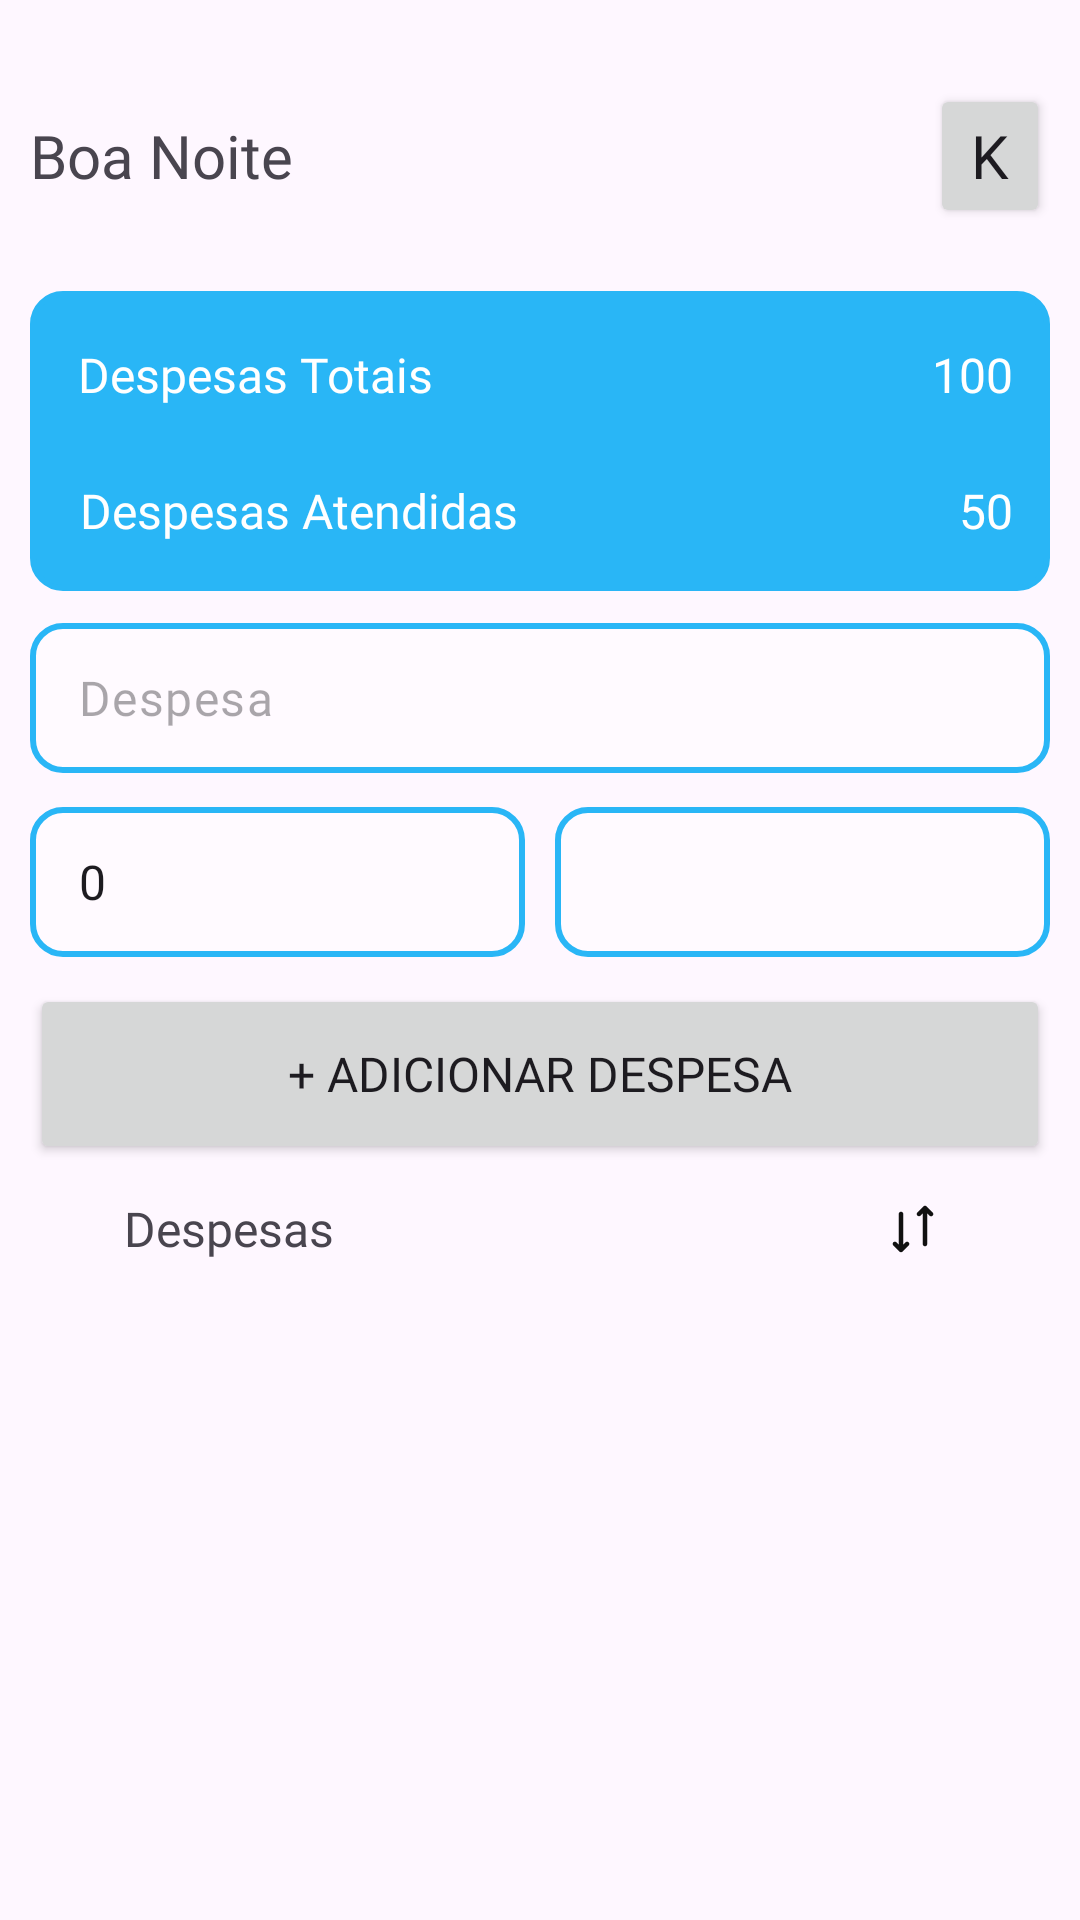

Write the Android layout XML for this screen, with the resource values it uses.
<!-- AndroidManifest.xml: application theme Theme.ChurchPlusPlus -->
<!-- res/layout/fragment_despesas.xml -->
<?xml version="1.0" encoding="utf-8"?>
<layout
    xmlns:android="http://schemas.android.com/apk/res/android"
    xmlns:app="http://schemas.android.com/apk/res-auto"
    xmlns:tools="http://schemas.android.com/tools"
    >

    <androidx.constraintlayout.widget.ConstraintLayout
        android:layout_width="match_parent"
        android:layout_height="match_parent">

        <ScrollView
            android:layout_width="340dp"
            android:layout_height="240dp"
            app:layout_constraintBottom_toBottomOf="parent"
            app:layout_constraintEnd_toEndOf="parent"
            app:layout_constraintHorizontal_bias="0.49"
            app:layout_constraintStart_toStartOf="parent"
            app:layout_constraintTop_toBottomOf="@+id/textView24"
            app:layout_constraintVertical_bias="0.155">
            <androidx.recyclerview.widget.RecyclerView
                android:id="@+id/despesas_view"
                android:layout_width="match_parent"
                android:layout_height="match_parent"/>
        </ScrollView>

        <TextView
            android:id="@+id/textView24"
            android:layout_width="wrap_content"
            android:layout_height="wrap_content"
            android:fontFamily="@font/poppins_semibold"
            android:text="Despesas"
            android:textSize="16sp"
            app:layout_constraintBottom_toBottomOf="parent"
            app:layout_constraintEnd_toEndOf="parent"
            app:layout_constraintHorizontal_bias="0.142"
            app:layout_constraintStart_toStartOf="parent"
            app:layout_constraintTop_toBottomOf="@+id/button5"
            app:layout_constraintVertical_bias="0.046" />

        <Button
            android:id="@+id/button5"
            android:layout_width="wrap_content"
            android:layout_height="wrap_content"
            android:width="340dp"
            android:height="60dp"
            android:fontFamily="@font/poppins_semibold"
            android:text="+ Adicionar Despesa"
            android:textSize="16sp"
            app:cornerRadius="10dp"
            app:layout_constraintBottom_toBottomOf="parent"
            app:layout_constraintEnd_toEndOf="parent"
            app:layout_constraintHorizontal_bias="0.5"
            app:layout_constraintStart_toStartOf="parent"
            app:layout_constraintTop_toBottomOf="@+id/nomeInput2"
            app:layout_constraintVertical_bias="0.035" />

        <EditText
            android:id="@+id/apelidoInput2"
            style="@style/ChurchInput"
            android:layout_width="165dp"
            android:layout_height="50dp"
            android:layout_marginBottom="16dp"
            android:hint="Valor"
            android:value="0"
            android:text="0"
            android:inputType="text|textPersonName"
            app:layout_constraintBottom_toBottomOf="parent"
            app:layout_constraintEnd_toEndOf="@+id/emailInput"
            app:layout_constraintEnd_toStartOf="@+id/nomeInput2"
            app:layout_constraintHorizontal_bias="0.0"
            app:layout_constraintStart_toStartOf="@+id/churchNameInput2"
            app:layout_constraintTop_toBottomOf="@+id/churchNameInput2"
            app:layout_constraintVertical_bias="0.036" />

        <Spinner
            android:spinnerMode="dialog"
            android:id="@+id/nomeInput2"
            style="@style/ChurchInput"
            android:layout_width="165dp"
            android:layout_height="50dp"
            android:layout_marginBottom="16dp"
            android:hint="Tipo"
            android:inputType="text|textPersonName"
            app:layout_constraintBottom_toBottomOf="parent"
            app:layout_constraintEnd_toEndOf="@+id/churchNameInput2"
            app:layout_constraintHorizontal_bias="0.5"
            app:layout_constraintStart_toEndOf="@+id/apelidoInput2"
            app:layout_constraintStart_toStartOf="@+id/emailInput"
            app:layout_constraintTop_toBottomOf="@+id/churchNameInput2"
            app:layout_constraintVertical_bias="0.036" />

        <EditText
            android:id="@+id/churchNameInput2"
            style="@style/ChurchInput"
            android:layout_width="340dp"
            android:layout_height="50dp"
            android:layout_marginBottom="16dp"
            android:hint="Despesa"
            android:inputType="text"
            app:layout_constraintBottom_toBottomOf="parent"
            app:layout_constraintEnd_toEndOf="parent"
            app:layout_constraintHorizontal_bias="0.492"
            app:layout_constraintStart_toStartOf="parent"
            app:layout_constraintTop_toBottomOf="@+id/view5"
            app:layout_constraintVertical_bias="0.028" />

        <include
            android:id="@+id/dashboard1"
            layout="@layout/component_topbar"
            android:layout_width="340dp"
            android:layout_height="44dp"
            app:layout_constraintBottom_toBottomOf="parent"
            app:layout_constraintEnd_toEndOf="parent"
            app:layout_constraintHorizontal_bias="0.5"
            app:layout_constraintStart_toStartOf="parent"
            app:layout_constraintTop_toTopOf="parent"
            app:layout_constraintVertical_bias="0.050000012" />

        <View
            android:id="@+id/view5"
            android:layout_width="340dp"
            android:layout_height="100dp"
            android:background="@drawable/shape_cards_teal"
            app:layout_constraintBottom_toBottomOf="parent"
            app:layout_constraintEnd_toEndOf="parent"
            app:layout_constraintStart_toStartOf="parent"
            app:layout_constraintTop_toBottomOf="@+id/dashboard1"
            app:layout_constraintVertical_bias="0.050000012" />

        <TextView
            android:id="@+id/textView17"
            android:layout_width="wrap_content"
            android:layout_height="wrap_content"
            android:fontFamily="@font/poppins_semibold"
            android:text="Despesas Totais"
            android:textColor="@color/white"
            android:textSize="16sp"
            app:layout_constraintBottom_toBottomOf="@+id/view5"
            app:layout_constraintEnd_toEndOf="@+id/view5"
            app:layout_constraintHorizontal_bias="0.072"
            app:layout_constraintStart_toStartOf="@+id/view5"
            app:layout_constraintTop_toTopOf="@+id/view5"
            app:layout_constraintVertical_bias="0.219" />

        <TextView
            android:id="@+id/textView19"
            android:layout_width="wrap_content"
            android:layout_height="wrap_content"
            android:fontFamily="@font/poppins_semibold"
            android:text="Despesas Atendidas"
            android:textColor="@color/white"
            android:textSize="16sp"
            app:layout_constraintBottom_toBottomOf="@+id/view5"
            app:layout_constraintEnd_toEndOf="@+id/view5"
            app:layout_constraintHorizontal_bias="0.086"
            app:layout_constraintStart_toStartOf="@+id/view5"
            app:layout_constraintTop_toTopOf="@+id/view5"
            app:layout_constraintVertical_bias="0.794" />

        <TextView
            android:id="@+id/textView20"
            android:layout_width="wrap_content"
            android:layout_height="wrap_content"
            android:fontFamily="@font/poppins_semibold"
            android:text="50"
            android:textColor="@color/white"
            android:textSize="16sp"
            app:layout_constraintBottom_toBottomOf="@+id/view5"
            app:layout_constraintEnd_toEndOf="@+id/view5"
            app:layout_constraintHorizontal_bias="0.962"
            app:layout_constraintStart_toStartOf="@+id/view5"
            app:layout_constraintTop_toTopOf="@+id/view5"
            app:layout_constraintVertical_bias="0.794" />

        <TextView
            android:id="@+id/textView18"
            android:layout_width="wrap_content"
            android:layout_height="wrap_content"
            android:fontFamily="@font/poppins_semibold"
            android:text="100"
            android:textColor="@color/white"
            android:textSize="16sp"
            app:layout_constraintBottom_toBottomOf="@+id/view5"
            app:layout_constraintEnd_toEndOf="@+id/view5"
            app:layout_constraintHorizontal_bias="0.961"
            app:layout_constraintStart_toStartOf="@+id/view5"
            app:layout_constraintTop_toTopOf="@+id/view5"
            app:layout_constraintVertical_bias="0.219" />

        <ImageButton
            android:id="@+id/imageButton4"
            android:layout_width="24dp"
            android:layout_height="24dp"
            android:background="@null"
            app:layout_constraintBottom_toBottomOf="@+id/textView24"
            app:layout_constraintEnd_toEndOf="parent"
            app:layout_constraintHorizontal_bias="0.805"
            app:layout_constraintStart_toEndOf="@+id/textView24"
            app:layout_constraintTop_toTopOf="@+id/textView24"
            app:layout_constraintVertical_bias="0.5"
            app:srcCompat="@drawable/basil_sort_outline" />

    </androidx.constraintlayout.widget.ConstraintLayout>
</layout>
<!-- res/layout/component_topbar.xml (included above) -->
<?xml version="1.0" encoding="utf-8"?>
<androidx.constraintlayout.widget.ConstraintLayout xmlns:android="http://schemas.android.com/apk/res/android"
    xmlns:app="http://schemas.android.com/apk/res-auto"
    xmlns:tools="http://schemas.android.com/tools"
    android:layout_width="340dp"
    android:layout_height="50dp">

    <TextView
        android:id="@+id/textView6"
        android:layout_width="wrap_content"
        android:layout_height="wrap_content"
        android:fontFamily="@font/poppins_semibold"
        android:text="Boa Noite"
        android:textSize="20sp"
        app:layout_constraintBottom_toBottomOf="parent"
        app:layout_constraintEnd_toStartOf="@+id/textView7"
        app:layout_constraintHorizontal_bias="0.0"
        app:layout_constraintHorizontal_chainStyle="packed"
        app:layout_constraintStart_toStartOf="parent"
        app:layout_constraintTop_toTopOf="parent"
        app:layout_constraintVertical_bias="0.5" />

    <TextView
        android:id="@+id/custom_name"
        android:layout_width="wrap_content"
        android:layout_height="wrap_content"
        android:fontFamily="@font/poppins_semibold"
        android:textColor="@color/teal"
        android:textSize="20sp"
        app:layout_constraintBottom_toBottomOf="parent"
        app:layout_constraintStart_toEndOf="@+id/textView6"
        app:layout_constraintTop_toTopOf="parent" />

    <Button
        android:id="@+id/profile_pic"
        android:layout_width="40dp"
        android:layout_height="48dp"
        android:layout_margin="0dp"
        android:fontFamily="@font/poppins_semibold"
        android:gravity="center"
        android:padding="0dp"
        android:text="K"
        android:textSize="20sp"
        app:cornerRadius="100dp"
        app:iconPadding="0dp"
        app:layout_constraintBottom_toBottomOf="parent"
        app:layout_constraintEnd_toEndOf="parent"
        app:layout_constraintHorizontal_bias="1.0"
        app:layout_constraintStart_toStartOf="@+id/textView6"
        app:layout_constraintTop_toTopOf="parent" />

</androidx.constraintlayout.widget.ConstraintLayout>
<!-- resources referenced by this layout -->
<resources>
  <color name="teal">#29B6F6</color>
  <color name="white">#FFFFFFFF</color>
  <!-- drawable basil_sort_outline (drawable) -->
  <vector xmlns:android="http://schemas.android.com/apk/res/android"
      android:width="24dp"
      android:height="24dp"
      android:viewportWidth="24"
      android:viewportHeight="24">
    <path
        android:pathData="M13.47,7.53C13.611,7.67 13.801,7.749 14,7.749C14.199,7.749 14.389,7.67 14.53,7.53L15.25,6.81V17C15.25,17.199 15.329,17.39 15.47,17.53C15.61,17.671 15.801,17.75 16,17.75C16.199,17.75 16.39,17.671 16.53,17.53C16.671,17.39 16.75,17.199 16.75,17V6.81L17.47,7.53C17.539,7.604 17.622,7.663 17.713,7.704C17.806,7.745 17.905,7.767 18.006,7.769C18.106,7.77 18.206,7.752 18.3,7.714C18.393,7.676 18.478,7.62 18.549,7.549C18.62,7.478 18.676,7.393 18.714,7.3C18.752,7.206 18.77,7.106 18.769,7.005C18.767,6.905 18.745,6.805 18.704,6.713C18.663,6.621 18.604,6.539 18.53,6.47L16.53,4.47C16.389,4.33 16.199,4.251 16,4.251C15.801,4.251 15.611,4.33 15.47,4.47L13.47,6.47C13.33,6.611 13.251,6.801 13.251,7C13.251,7.199 13.33,7.389 13.47,7.53ZM8.75,17.19L9.47,16.47C9.539,16.396 9.621,16.337 9.713,16.296C9.805,16.255 9.905,16.233 10.005,16.231C10.106,16.23 10.206,16.248 10.3,16.286C10.393,16.324 10.478,16.38 10.549,16.451C10.62,16.522 10.676,16.607 10.714,16.7C10.752,16.794 10.77,16.894 10.769,16.994C10.767,17.095 10.745,17.194 10.704,17.287C10.663,17.378 10.604,17.461 10.53,17.53L8.53,19.53C8.389,19.67 8.199,19.749 8,19.749C7.801,19.749 7.611,19.67 7.47,19.53L5.47,17.53C5.396,17.461 5.337,17.378 5.296,17.287C5.255,17.194 5.233,17.095 5.231,16.994C5.23,16.894 5.248,16.794 5.286,16.7C5.324,16.607 5.38,16.522 5.451,16.451C5.522,16.38 5.607,16.324 5.7,16.286C5.794,16.248 5.894,16.23 5.995,16.231C6.095,16.233 6.195,16.255 6.287,16.296C6.379,16.337 6.461,16.396 6.53,16.47L7.25,17.19V7C7.25,6.801 7.329,6.61 7.47,6.47C7.61,6.329 7.801,6.25 8,6.25C8.199,6.25 8.39,6.329 8.53,6.47C8.671,6.61 8.75,6.801 8.75,7V17.19Z"
        android:fillColor="#111111"/>
  </vector>
  <!-- drawable shape_cards_teal (drawable) -->
  <?xml version="1.0" encoding="utf-8"?>
  <shape xmlns:android="http://schemas.android.com/apk/res/android"
  android:shape="rectangle">
  
  <solid android:color="@color/teal" />
  
  <stroke
      android:width="2dp"
      android:color="@color/teal" />
  
  <padding
      android:bottom="5dp"
      android:left="5dp"
      android:right="5dp"
      android:top="5dp" />
  
  <corners android:radius="10dp" />
  
  </shape>
  <style name="ChurchInput" parent="Widget.Material3.TextInputEditText.OutlinedBox.Dense">
          <item name="android:layout_width">340dp</item>
          <item name="android:layout_height">60dp</item>
          <item name="android:height">60dp</item>
          <item name="android:background">@drawable/shape_border_and_background</item>
          <item name="android:ems">10</item>
          <item name="android:fontFamily">@font/poppins</item>
      </style>
  <style name="Theme.ChurchPlusPlus" parent="Base.Theme.ChurchPlusPlus" />
  <!-- drawable shape_border_and_background (drawable) -->
  <?xml version="1.0" encoding="utf-8"?>
  <shape xmlns:android="http://schemas.android.com/apk/res/android"
      android:shape="rectangle"
      >
      <corners android:radius="10dip" />
      <solid android:color="#55ffffff">
  
      </solid>
      <stroke
          android:width="2dp"
          android:color="@color/teal" />
  </shape>
  <style name="Base.Theme.ChurchPlusPlus" parent="Theme.Material3.Light.NoActionBar">
          
           <item name="colorPrimary">@color/teal</item>
          <item name="colorAccent">@color/teal</item>
          <item name="android:statusBarColor">@color/teal</item>
      </style>
</resources>
